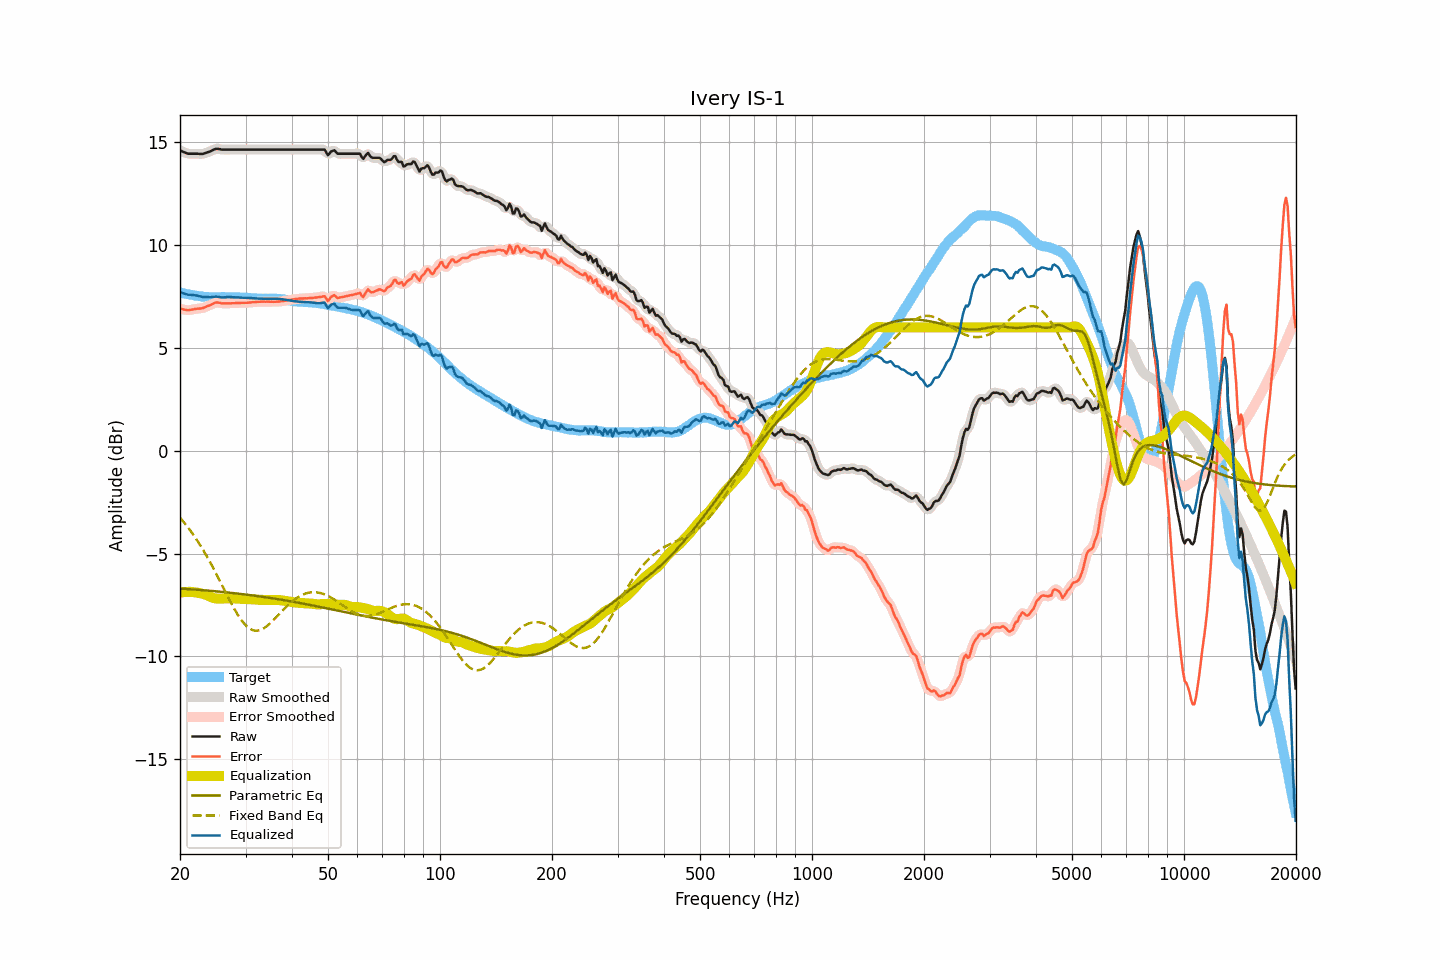

Values plotted in this chart, from the file beside it:
frequency, raw, smoothed, error, error_smoothed, equalization, parametric_eq, fixed_band_eq, equalized_raw, equalized_smoothed, target
20.00, 14.61, 14.61, 6.91, 6.92, -6.90, -6.70, -3.25, 7.71, 7.71, 7.70
20.20, 14.58, 14.57, 6.90, 6.89, -6.89, -6.70, -3.34, 7.69, 7.69, 7.68
20.40, 14.54, 14.54, 6.88, 6.88, -6.88, -6.71, -3.44, 7.66, 7.66, 7.66
20.61, 14.51, 14.51, 6.86, 6.86, -6.87, -6.71, -3.53, 7.64, 7.64, 7.65
20.81, 14.48, 14.48, 6.85, 6.85, -6.86, -6.72, -3.63, 7.62, 7.61, 7.63
21.02, 14.45, 14.46, 6.83, 6.84, -6.86, -6.73, -3.73, 7.59, 7.60, 7.62
21.23, 14.45, 14.45, 6.85, 6.85, -6.86, -6.73, -3.83, 7.59, 7.59, 7.60
21.44, 14.45, 14.45, 6.86, 6.86, -6.86, -6.74, -3.94, 7.59, 7.58, 7.59
21.66, 14.45, 14.45, 6.87, 6.88, -6.87, -6.74, -4.05, 7.58, 7.58, 7.58
21.87, 14.45, 14.45, 6.89, 6.89, -6.88, -6.75, -4.16, 7.57, 7.57, 7.55
22.09, 14.45, 14.45, 6.90, 6.90, -6.89, -6.75, -4.28, 7.56, 7.56, 7.54
22.31, 14.45, 14.45, 6.92, 6.91, -6.90, -6.76, -4.40, 7.54, 7.54, 7.53
22.54, 14.44, 14.44, 6.92, 6.92, -6.92, -6.77, -4.52, 7.52, 7.52, 7.52
22.76, 14.44, 14.44, 6.93, 6.93, -6.94, -6.77, -4.64, 7.50, 7.50, 7.51
22.99, 14.44, 14.44, 6.94, 6.94, -6.95, -6.78, -4.77, 7.49, 7.49, 7.50
23.22, 14.46, 14.46, 6.97, 6.97, -6.97, -6.78, -4.90, 7.48, 7.49, 7.49
23.45, 14.49, 14.49, 7.00, 7.00, -7.00, -6.79, -5.04, 7.49, 7.48, 7.49
23.69, 14.52, 14.51, 7.04, 7.03, -7.03, -6.80, -5.17, 7.48, 7.48, 7.48
23.92, 14.54, 14.54, 7.06, 7.06, -7.07, -6.80, -5.31, 7.47, 7.47, 7.48
24.16, 14.57, 14.57, 7.09, 7.10, -7.10, -6.81, -5.46, 7.47, 7.47, 7.48
24.40, 14.61, 14.61, 7.13, 7.13, -7.14, -6.82, -5.60, 7.47, 7.47, 7.48
24.65, 14.65, 14.65, 7.17, 7.17, -7.16, -6.82, -5.75, 7.49, 7.49, 7.48
24.89, 14.68, 14.67, 7.20, 7.20, -7.18, -6.83, -5.90, 7.50, 7.50, 7.48
25.14, 14.69, 14.69, 7.21, 7.21, -7.19, -6.84, -6.05, 7.50, 7.50, 7.47
25.39, 14.68, 14.68, 7.21, 7.21, -7.19, -6.85, -6.20, 7.48, 7.49, 7.47
25.65, 14.67, 14.67, 7.20, 7.19, -7.20, -6.85, -6.36, 7.47, 7.47, 7.47
25.91, 14.65, 14.66, 7.17, 7.18, -7.19, -6.86, -6.51, 7.46, 7.46, 7.48
26.16, 14.65, 14.65, 7.17, 7.17, -7.18, -6.87, -6.67, 7.46, 7.46, 7.48
26.43, 14.65, 14.65, 7.17, 7.17, -7.18, -6.88, -6.83, 7.47, 7.47, 7.48
26.69, 14.65, 14.65, 7.17, 7.17, -7.17, -6.89, -6.98, 7.48, 7.48, 7.48
26.96, 14.65, 14.65, 7.17, 7.17, -7.17, -6.89, -7.13, 7.48, 7.48, 7.48
27.23, 14.65, 14.65, 7.17, 7.17, -7.17, -6.90, -7.28, 7.48, 7.48, 7.48
27.50, 14.65, 14.65, 7.18, 7.17, -7.17, -6.91, -7.43, 7.47, 7.47, 7.47
27.77, 14.65, 14.65, 7.18, 7.18, -7.18, -6.92, -7.58, 7.47, 7.47, 7.47
28.05, 14.65, 14.65, 7.18, 7.18, -7.18, -6.93, -7.72, 7.47, 7.47, 7.47
28.33, 14.65, 14.65, 7.19, 7.19, -7.19, -6.94, -7.85, 7.46, 7.46, 7.46
28.62, 14.65, 14.65, 7.19, 7.19, -7.19, -6.95, -7.98, 7.46, 7.46, 7.46
28.90, 14.65, 14.65, 7.19, 7.19, -7.19, -6.95, -8.10, 7.46, 7.46, 7.46
29.19, 14.65, 14.65, 7.19, 7.19, -7.19, -6.96, -8.22, 7.46, 7.46, 7.45
29.48, 14.65, 14.65, 7.20, 7.20, -7.20, -6.97, -8.32, 7.45, 7.45, 7.45
29.78, 14.65, 14.65, 7.20, 7.20, -7.20, -6.98, -8.41, 7.45, 7.45, 7.45
30.08, 14.65, 14.65, 7.20, 7.20, -7.20, -6.99, -8.49, 7.45, 7.45, 7.45
30.38, 14.65, 14.65, 7.20, 7.20, -7.21, -7.00, -8.57, 7.44, 7.44, 7.45
30.68, 14.65, 14.65, 7.21, 7.21, -7.21, -7.01, -8.63, 7.44, 7.44, 7.44
30.99, 14.65, 14.65, 7.22, 7.22, -7.22, -7.02, -8.68, 7.43, 7.43, 7.43
31.30, 14.65, 14.65, 7.23, 7.22, -7.22, -7.03, -8.71, 7.42, 7.42, 7.42
31.61, 14.65, 14.65, 7.23, 7.23, -7.23, -7.04, -8.74, 7.42, 7.42, 7.42
31.93, 14.65, 14.65, 7.23, 7.24, -7.24, -7.05, -8.75, 7.41, 7.41, 7.42
32.24, 14.65, 14.65, 7.24, 7.24, -7.24, -7.06, -8.75, 7.41, 7.41, 7.40
32.57, 14.65, 14.65, 7.25, 7.25, -7.25, -7.07, -8.73, 7.40, 7.40, 7.40
32.89, 14.65, 14.65, 7.25, 7.25, -7.25, -7.09, -8.71, 7.40, 7.40, 7.40
33.22, 14.65, 14.65, 7.25, 7.25, -7.25, -7.10, -8.68, 7.40, 7.40, 7.40
33.55, 14.65, 14.65, 7.26, 7.25, -7.25, -7.11, -8.64, 7.40, 7.40, 7.39
33.89, 14.65, 14.65, 7.25, 7.25, -7.25, -7.12, -8.59, 7.40, 7.40, 7.40
34.23, 14.65, 14.65, 7.25, 7.25, -7.25, -7.13, -8.53, 7.40, 7.40, 7.40
34.57, 14.65, 14.65, 7.25, 7.25, -7.25, -7.14, -8.46, 7.40, 7.40, 7.39
34.92, 14.65, 14.65, 7.25, 7.25, -7.25, -7.15, -8.40, 7.40, 7.40, 7.40
35.27, 14.65, 14.65, 7.25, 7.25, -7.25, -7.17, -8.32, 7.40, 7.40, 7.40
35.62, 14.65, 14.65, 7.24, 7.25, -7.25, -7.18, -8.24, 7.40, 7.40, 7.40
35.97, 14.65, 14.65, 7.25, 7.25, -7.25, -7.19, -8.16, 7.40, 7.40, 7.40
... 635 more rows
